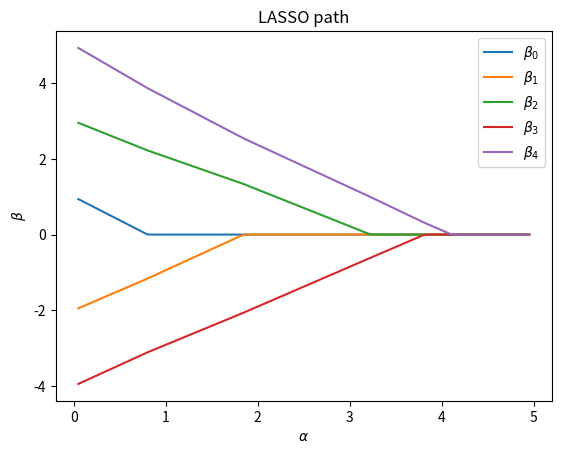

Write Python code to recreate this figure.
import numpy as np
import matplotlib.pyplot as plt


np.random.seed(0)


class MyLinearLasso:

    def __init__(self, alpha=0, fit_intercept=True):
        self._alpha = alpha
        self._fit_intercept = fit_intercept

    def soft_threshold(self, x):
        return np.sign(x) * np.clip(np.abs(x) - self._alpha, 0, None)

    def fit(self, X, y, max_iter=1000):
        if self._fit_intercept:
            x = np.hstack((X, np.ones((X.shape[0], 1))))
        else:
            x = X.copy()
        n, p = x.shape
        assert n == y.shape[0]
        beta, beta_old = np.zeros(p), np.zeros(p)
        iter_count = 0
        while True:
            for j in range(p):
                r = y - (np.dot(x, beta) - x[:, j] * beta[j])
                s = np.dot(x[:, j], r) / n
                beta[j] = self.soft_threshold(s) / (np.sum(x[:, j]**2) / n)
            eps = np.linalg.norm(beta - beta_old)
            if eps < 10**(-6):
                break
            iter_count += 1
            if iter_count >= max_iter:
                print('iteration stopped because iteration count attains `max_iter`')
            beta_old = beta.copy()
        return beta


def generate_sample_data():
    n, p = 100, 5
    X = np.random.normal(0, 1, n * p).reshape((n, p))
    beta_sign = (-1) ** np.arange(p)
    beta = beta_sign * np.arange(1, p + 1)
    y = np.dot(X, beta)
    return X, y


def main():
    X, y = generate_sample_data()
    n, p = X.shape
    alphas = np.arange(0.05, 5, 0.05)
    betas = np.zeros((alphas.shape[0], p))
    for i, alpha in enumerate(alphas):
        print(f'{i}-th iteration started.')
        model = MyLinearLasso(alpha=alpha, fit_intercept=False)
        beta = model.fit(X, y)
        betas[i, :] = beta.copy()
    for j in range(p):
        plt.plot(alphas, betas[:, j], label=f'$\\beta_{j}$')
    plt.legend(loc='upper right')
    plt.xlabel(r'$\alpha$')
    plt.ylabel(r'$\beta$')
    plt.title('LASSO path')
    plt.show()


if __name__ == '__main__':
    main()
